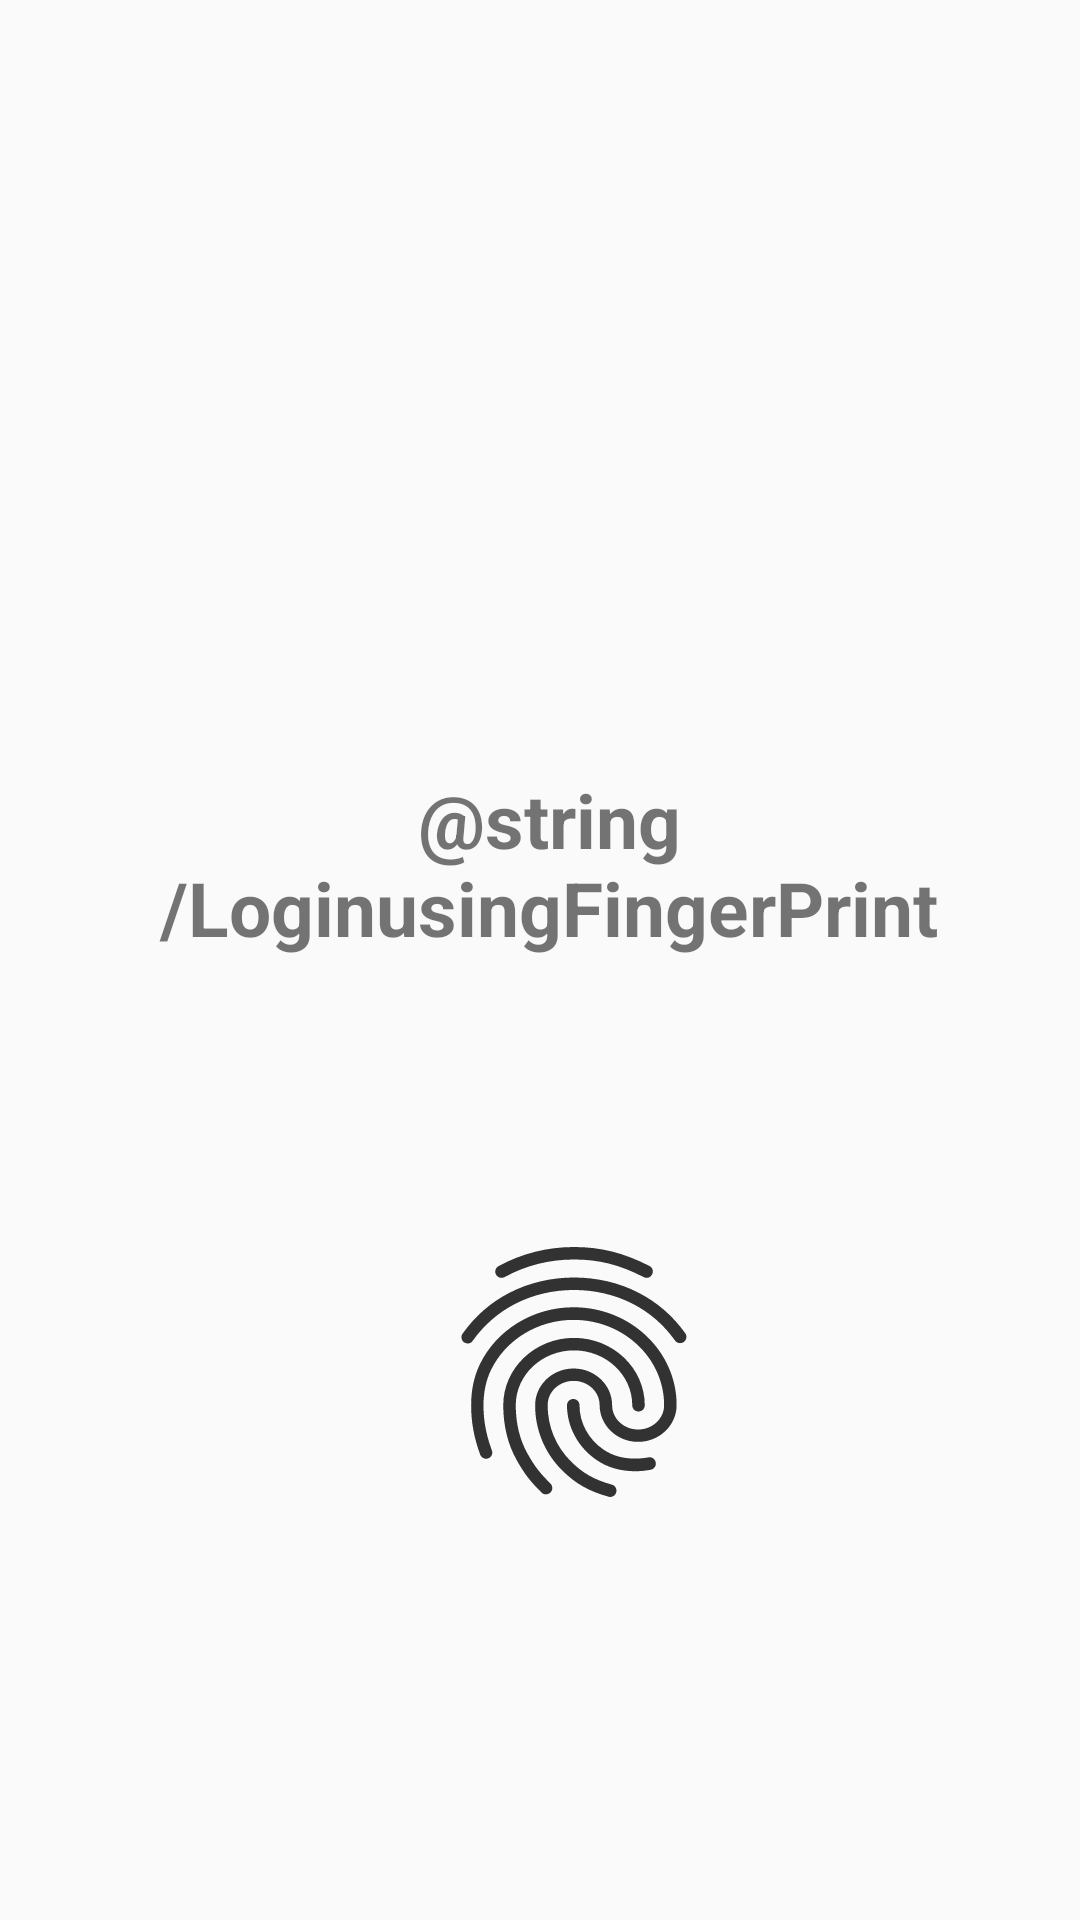

Layout XML and referenced resources for this Android screen:
<!-- AndroidManifest.xml: application theme Theme.MoneyManagement -->
<!-- res/layout/activity_pattern_lock.xml -->
<?xml version="1.0" encoding="utf-8"?>
<androidx.constraintlayout.widget.ConstraintLayout xmlns:android="http://schemas.android.com/apk/res/android"
    xmlns:app="http://schemas.android.com/apk/res-auto"
    xmlns:tools="http://schemas.android.com/tools"
    android:layout_width="match_parent"
    android:layout_height="match_parent"
    tools:context=".PatternLock">

    <TextView
        android:id="@+id/textView"
        android:layout_width="332dp"
        android:layout_height="69dp"
        android:text="@string/LoginusingFingerPrint"
        android:textAlignment="center"
        android:textSize="25sp"
        android:textStyle="bold"
        app:layout_constraintBottom_toBottomOf="parent"
        app:layout_constraintEnd_toEndOf="parent"
        app:layout_constraintHorizontal_bias="0.607"
        app:layout_constraintStart_toStartOf="parent"
        app:layout_constraintTop_toTopOf="parent"
        app:layout_constraintVertical_bias="0.449"></TextView>

    <ImageView
        android:id="@+id/imageView2"
        android:layout_width="100dp"
        android:layout_height="100dp"
        app:layout_constraintBottom_toBottomOf="parent"
        app:layout_constraintEnd_toEndOf="parent"
        app:layout_constraintHorizontal_bias="0.543"
        app:layout_constraintStart_toStartOf="parent"
        app:layout_constraintTop_toBottomOf="@+id/textView"
        app:layout_constraintVertical_bias="0.382"
        app:srcCompat="@drawable/fingerprint" />

</androidx.constraintlayout.widget.ConstraintLayout>
<!-- resources referenced by this layout -->
<resources>
  <!-- drawable fingerprint: vector/xml drawable (drawable-anydpi, 2420 chars, omitted) -->
  <string name="LoginusingFingerPrint">Login using FingerPrint</string>
  <style name="Theme.MoneyManagement" parent="Theme.AppCompat.Light.DarkActionBar">
          
          <item name="colorPrimary">@color/yellow</item>
          <item name="colorPrimaryDark">@color/yellow_300</item>
          <item name="colorAccent">@color/yellow</item>
          
      </style>
  <color name="yellow">#EFAC29</color>
  <color name="yellow_300">#FFD54F</color>
      FFD54F
</resources>
